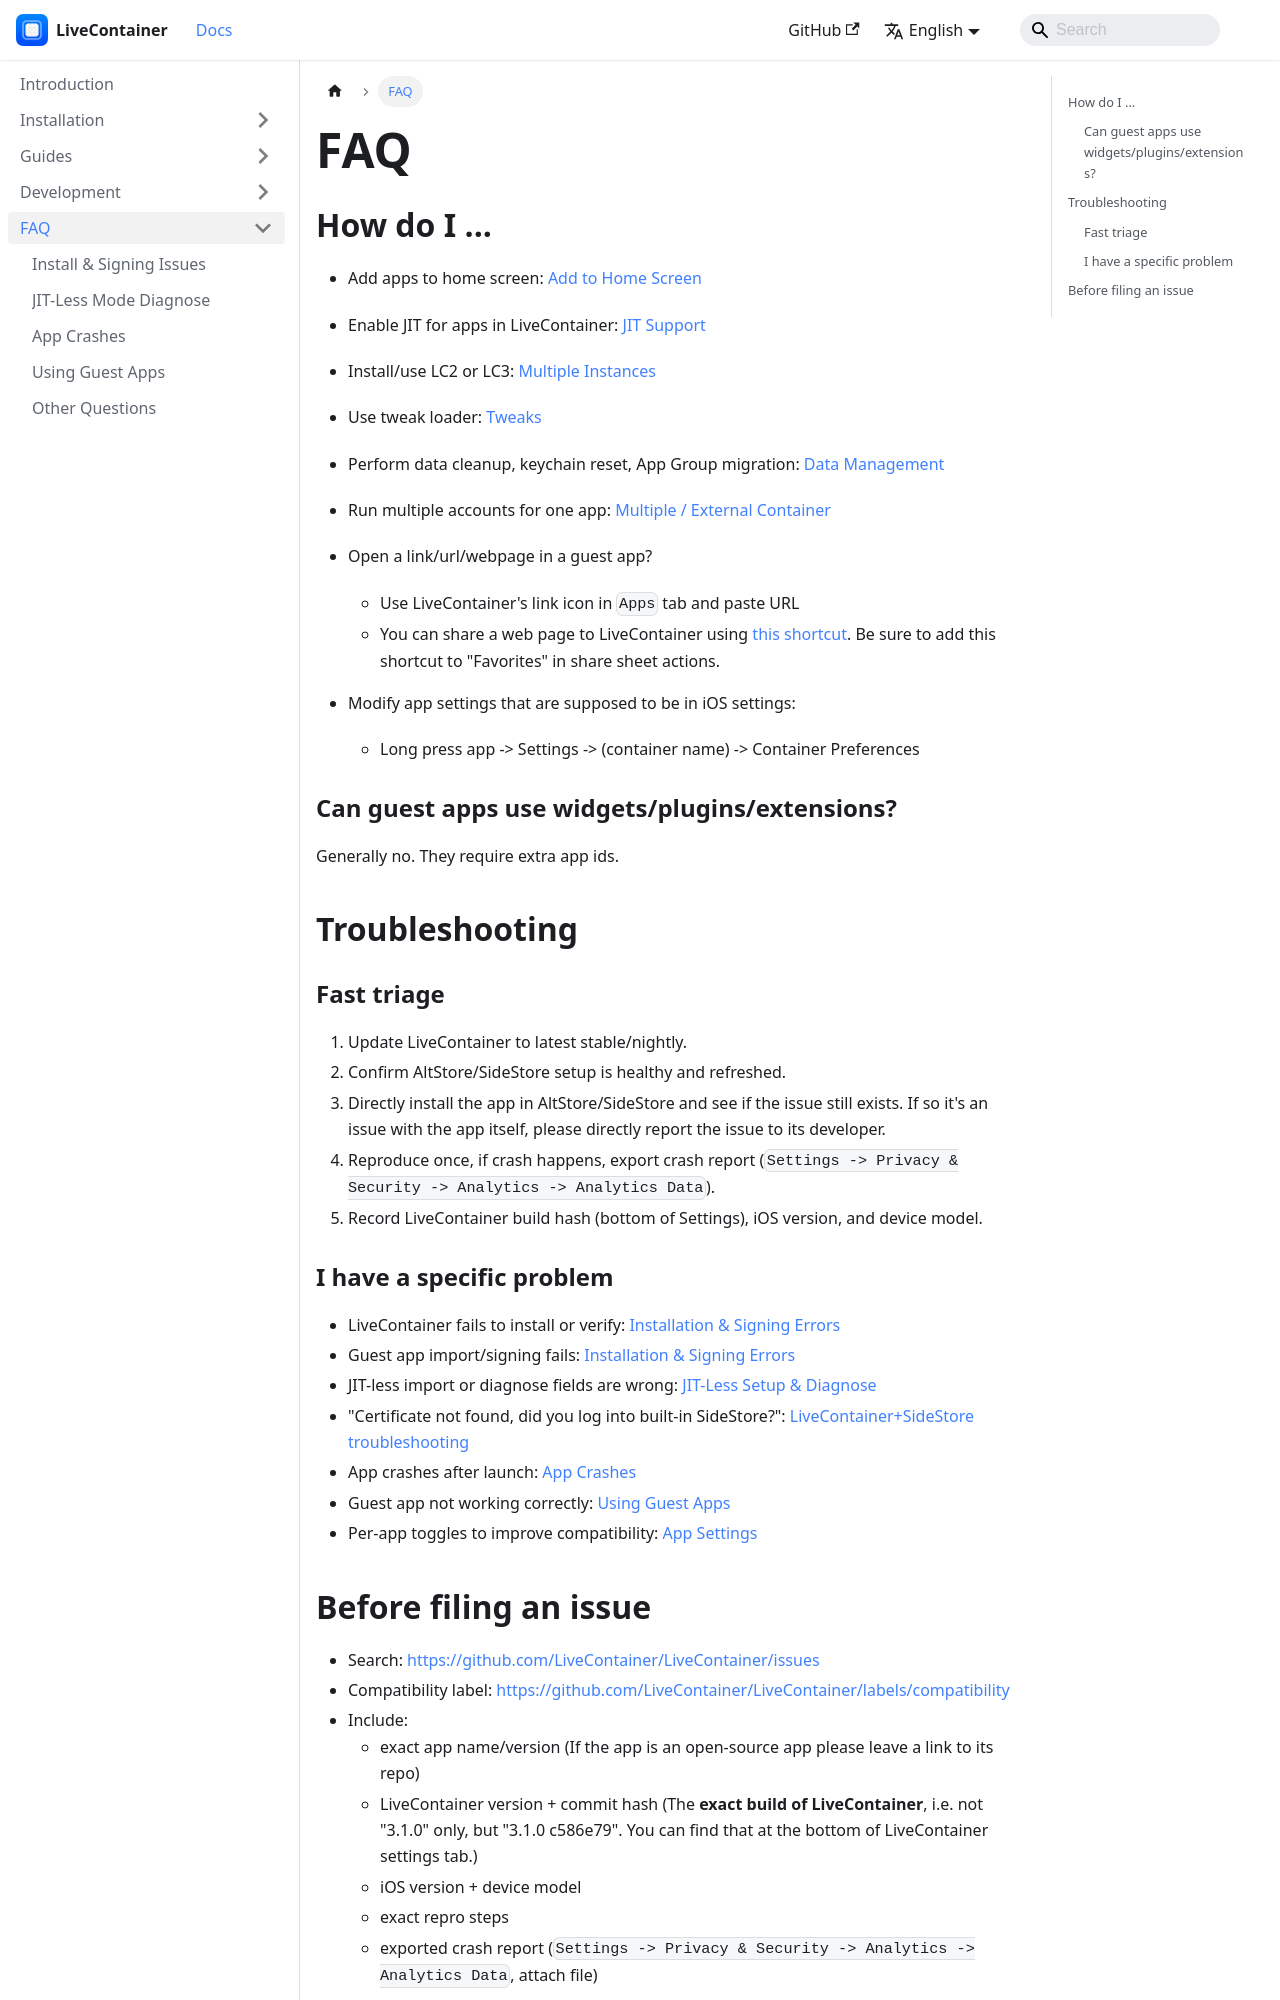

repository: LiveContainer/livecontainer.github.io · page: docs/faq.html · generator: docusaurus

---
title: FAQ
sidebar_position: 8
---

# FAQ

## How do I ...
- Add apps to home screen: [Add to Home Screen](./guides/add-to-home-screen.md)
- Enable JIT for apps in LiveContainer: [JIT Support](./guides/jit-support.md)
- Install/use LC2 or LC3: [Multiple Instances](./guides/multiple-livecontainers.md)
- Use tweak loader: [Tweaks](./guides/tweaks.md)
- Perform data cleanup, keychain reset, App Group migration: [Data Management](./guides/data-management.md)
- Run multiple accounts for one app: [Multiple / External Container](./guides/containers-and-external-data.md)
- Open a link/url/webpage in a guest app?

    - Use LiveContainer's link icon in `Apps` tab and paste URL
    - You can share a web page to LiveContainer using [this shortcut](https://www.icloud.com/shortcuts/44ea82ce7ed8469ea24198c375db09a0). Be sure to add this shortcut to "Favorites" in share sheet actions.


- Modify app settings that are supposed to be in iOS settings:

    - Long press app -> Settings -> (container name) -> Container Preferences


### Can guest apps use widgets/plugins/extensions?

Generally no. They require extra app ids.


## Troubleshooting

### Fast triage

1. Update LiveContainer to latest stable/nightly.
2. Confirm AltStore/SideStore setup is healthy and refreshed.
3. Directly install the app in AltStore/SideStore and see if the issue still exists. If so it's an issue with the app itself, please directly report the issue to its developer.
4. Reproduce once, if crash happens, export crash report (`Settings -> Privacy & Security -> Analytics -> Analytics Data`).
5. Record LiveContainer build hash (bottom of Settings), iOS version, and device model.

### I have a specific problem

- LiveContainer fails to install or verify: [Installation & Signing Errors](./faq/installing-livecontainer.md)
- Guest app import/signing fails: [Installation & Signing Errors](./faq/installing-livecontainer.md)
- JIT-less import or diagnose fields are wrong: [JIT-Less Setup & Diagnose](./faq/jit-less-mode-setup.md)
- "Certificate not found, did you log into built-in SideStore?": [LiveContainer+SideStore troubleshooting](./installation/lc_sidestore.md#troubleshooting) 
- App crashes after launch: [App Crashes](./faq/app-crashes.md)
- Guest app not working correctly: [Using Guest Apps](./faq/using-guest-apps.md)
- Per-app toggles to improve compatibility: [App Settings](./guides/app-settings.md)
